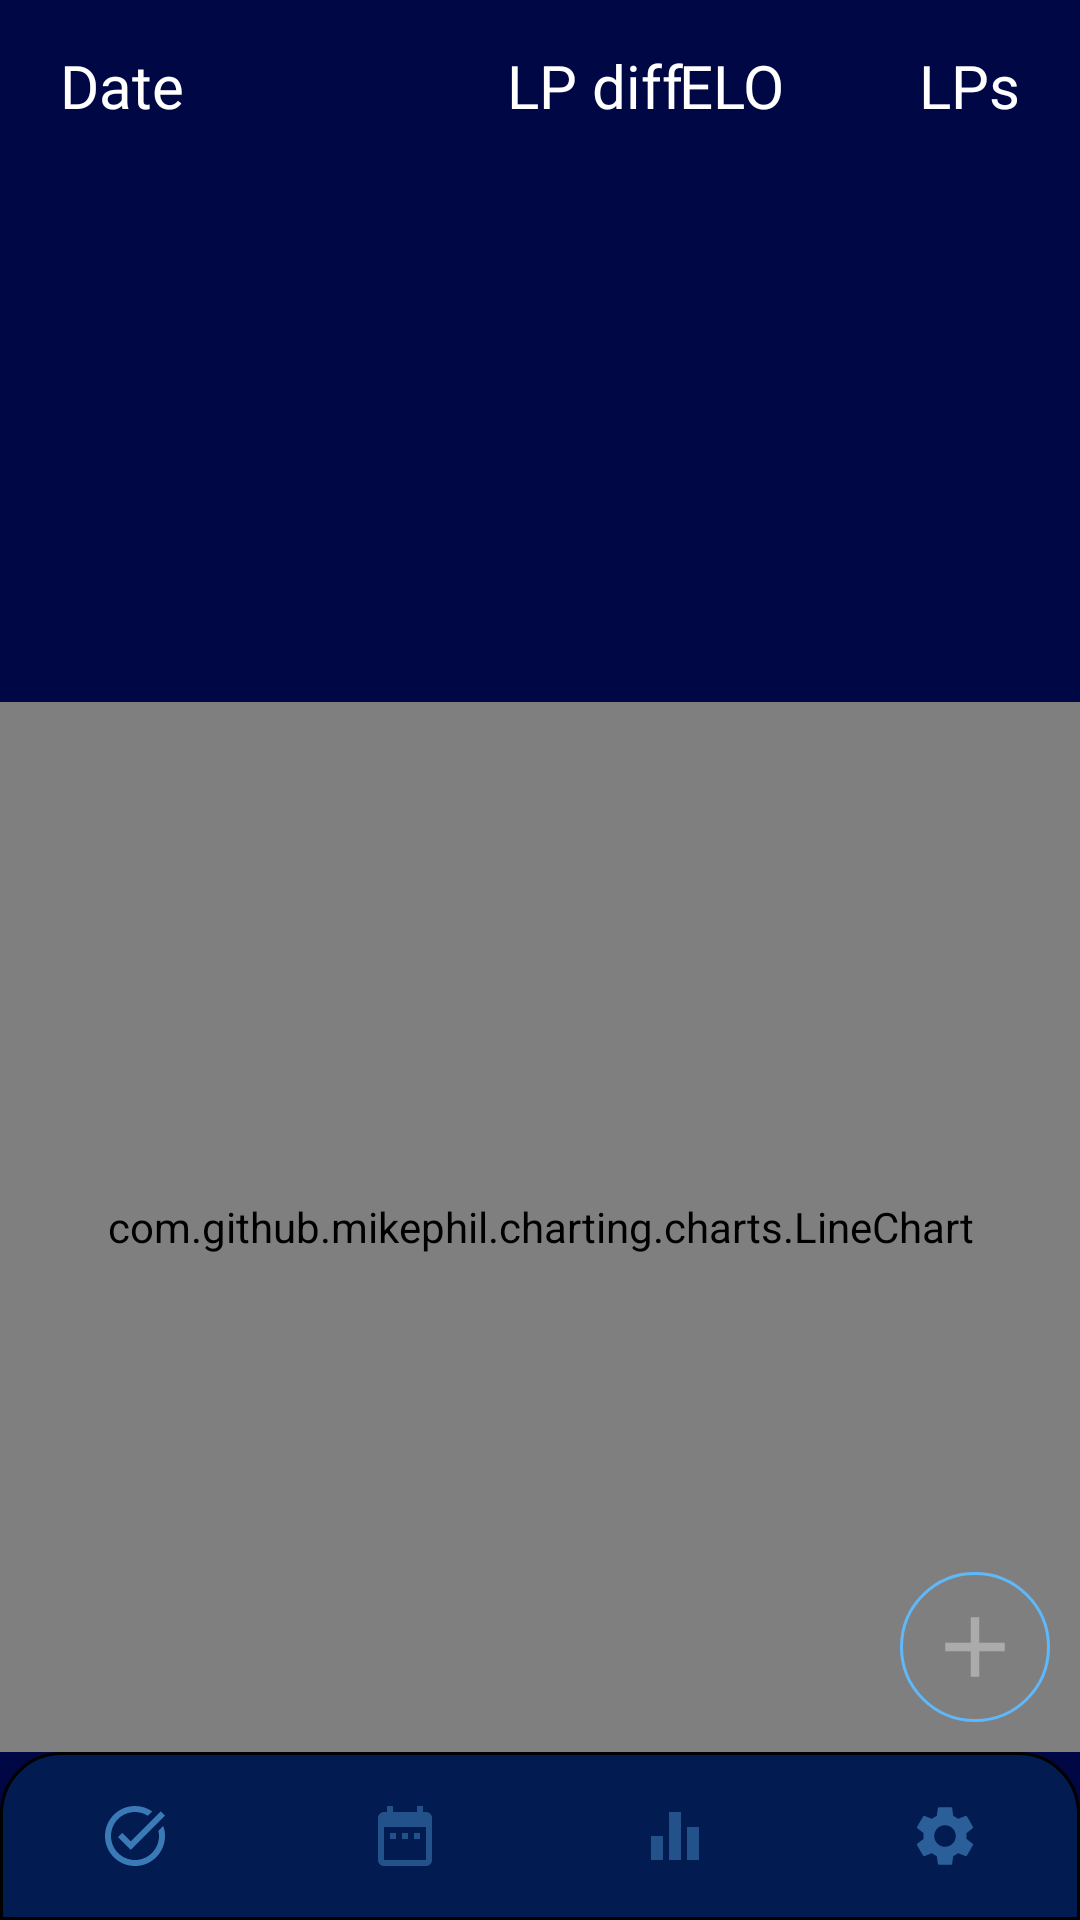

Layout XML and referenced resources for this Android screen:
<!-- AndroidManifest.xml: application theme Theme.AppCompat.NoActionBar -->
<!-- res/layout/activity_elo_tracker.xml -->
<?xml version="1.0" encoding="utf-8"?>
<androidx.constraintlayout.widget.ConstraintLayout xmlns:android="http://schemas.android.com/apk/res/android"
    xmlns:app="http://schemas.android.com/apk/res-auto"
    xmlns:tools="http://schemas.android.com/tools"
    android:layout_width="match_parent"
    android:layout_height="match_parent"
    android:background="@color/background_darker"
    tools:context=".Activities.EloTracker.EloTrackerActivity">


    <androidx.constraintlayout.widget.ConstraintLayout
        android:layout_width="match_parent"
        android:layout_height="0dp"
        app:layout_constraintBottom_toTopOf="@+id/constraintLayout4"
        app:layout_constraintEnd_toEndOf="parent"
        app:layout_constraintStart_toStartOf="parent"
        app:layout_constraintTop_toTopOf="parent"
        android:layout_margin="10dp"
        android:background="@drawable/square_blue_box">

        <androidx.constraintlayout.widget.ConstraintLayout
            android:id="@+id/constraintLayout5"
            android:layout_width="match_parent"
            android:layout_height="wrap_content"
            android:background="@drawable/square_blue_box"
            android:paddingHorizontal="5dp"
            android:paddingVertical="5dp"
            app:layout_constraintEnd_toEndOf="parent"
            app:layout_constraintStart_toStartOf="parent"
            app:layout_constraintTop_toTopOf="parent">

            <TextView
                android:id="@+id/editText"
                android:layout_width="150dp"
                android:layout_height="match_parent"
                android:layout_marginHorizontal="5dp"
                android:hint="Date"
                android:fontFamily="@font/classicroman"
                android:textSize="20sp"
                android:textColor="@color/white"
                android:textColorHint="@color/white"
                app:layout_constraintStart_toStartOf="parent"
                app:layout_constraintTop_toTopOf="parent" />

            <TextView
                android:id="@+id/editText1"
                android:layout_width="wrap_content"
                android:layout_height="match_parent"
                android:layout_marginHorizontal="5dp"
                android:fontFamily="@font/classicroman"
                android:gravity="center"
                android:hint="LP diff"
                android:textColor="@color/white"
                android:textColorHint="@color/white"
                android:textSize="20sp"
                app:layout_constraintEnd_toStartOf="@+id/editText3"
                app:layout_constraintStart_toEndOf="@+id/editText"
                app:layout_constraintTop_toTopOf="parent" />



            <TextView
                android:id="@+id/editText3"
                android:layout_width="80dp"
                android:text="ELO"
                android:layout_marginStart="15dp"
                android:layout_height="match_parent"
                android:layout_marginHorizontal="5dp"
                android:fontFamily="@font/classicroman"
                android:textSize="20sp"
                android:gravity="start"
                android:textColor="@color/white"
                android:textColorHint="@color/white"
                app:layout_constraintBottom_toBottomOf="parent"
                app:layout_constraintEnd_toStartOf="@+id/item_elotracker_lps"
                app:layout_constraintTop_toTopOf="parent" />

            <TextView
                android:id="@+id/item_elotracker_lps"
                android:layout_width="wrap_content"
                android:layout_height="match_parent"
                android:layout_marginHorizontal="5dp"
                android:hint="LPs"
                android:gravity="center"
                android:fontFamily="@font/classicroman"
                android:textSize="20sp"
                android:textColor="@color/white"
                android:textColorHint="@color/white"
                app:layout_constraintEnd_toEndOf="parent"
                app:layout_constraintTop_toTopOf="parent" />

        </androidx.constraintlayout.widget.ConstraintLayout>


        <androidx.recyclerview.widget.RecyclerView
            android:id="@+id/recycler_eloTracker"
            android:layout_width="match_parent"
            android:layout_height="0dp"
            app:layout_constraintBottom_toBottomOf="parent"
            app:layout_constraintEnd_toEndOf="parent"
            app:layout_constraintStart_toStartOf="parent"
            app:layout_constraintTop_toBottomOf="@+id/constraintLayout5" />






    </androidx.constraintlayout.widget.ConstraintLayout>



    <androidx.constraintlayout.widget.ConstraintLayout
        android:id="@+id/constraintLayout4"
        android:layout_width="match_parent"
        android:layout_height="wrap_content"
        app:layout_constraintBottom_toTopOf="@+id/linearLayout"
        app:layout_constraintEnd_toEndOf="parent"
        app:layout_constraintStart_toStartOf="parent"
        android:background="@drawable/square_blue_box">


        <com.github.mikephil.charting.charts.LineChart
            android:id="@+id/chart1"
            android:layout_width="match_parent"
            android:layout_height="350dp"
            app:layout_constraintEnd_toEndOf="parent"
            app:layout_constraintStart_toStartOf="parent"
            app:layout_constraintTop_toTopOf="parent" />

        <ImageButton
            android:layout_width="50dp"
            android:layout_height="50dp"
            android:background="@drawable/buttons_background_blue_stroke"
            android:backgroundTint="@color/blue_light"
            android:padding="8dp"
            android:scaleType="centerCrop"
            android:src="@drawable/ic_add"
            android:layout_margin="10dp"
            android:id="@+id/button_add_elotracker"
            app:layout_constraintBottom_toBottomOf="parent"
            app:layout_constraintEnd_toEndOf="parent" />




    </androidx.constraintlayout.widget.ConstraintLayout>

    <LinearLayout

        android:id="@+id/linearLayout"
        android:layout_width="match_parent"
        android:layout_height="wrap_content"
        app:layout_constraintBottom_toBottomOf="parent"
        app:layout_constraintEnd_toEndOf="parent"
        android:orientation="vertical"
        app:layout_constraintStart_toStartOf="parent">


        <com.google.android.material.bottomnavigation.BottomNavigationView
            android:layout_width="match_parent"
            android:layout_height="wrap_content"
            android:background="@drawable/background_round_corners_top"
            android:id="@+id/bottom_navigation_view"
            app:menu="@menu/bottom_nav_menu"
            app:labelVisibilityMode="unlabeled"
            app:itemIconTint="@color/bottom_navbar_colors"/>

    </LinearLayout>

    <ProgressBar
        android:id="@+id/elotrack_progressbar"
        android:indeterminateDrawable="@drawable/custom_progressbar"
        android:visibility="gone"
        android:layout_height="wrap_content"
        android:layout_width="wrap_content"
        app:layout_constraintBottom_toBottomOf="parent"
        app:layout_constraintEnd_toEndOf="parent"
        app:layout_constraintStart_toStartOf="parent"
        app:layout_constraintTop_toTopOf="parent" />

</androidx.constraintlayout.widget.ConstraintLayout>
<!-- resources referenced by this layout -->
<resources>
  <color name="background_darker">#000745</color>
  <color name="blue_light">#5FB8FA</color>
  <color name="white">#FFFFFF</color>
  <!-- drawable background_round_corners_top (drawable-v24) -->
  <?xml version="1.0" encoding="utf-8"?>
  <selector xmlns:android="http://schemas.android.com/apk/res/android" >
      <item >
          <shape android:shape="rectangle"  >
  
              <corners android:topLeftRadius="20dip"
                       android:topRightRadius="20dip"/>
  
              <stroke android:width="1dip"
                  android:color="#000000" />
              <gradient android:angle="-90"
                  android:startColor="@color/background"
                  android:endColor="@color/background" />
          </shape>
      </item>
  </selector>
  <!-- drawable buttons_background_blue_stroke (drawable-mdpi) -->
  <?xml version="1.0" encoding="utf-8"?>
  <selector xmlns:android="http://schemas.android.com/apk/res/android" >
      <item android:state_pressed="true" >
          <shape android:shape="rectangle"  >
              <corners android:radius="50dip" />
              <stroke android:width="1dip"
                  android:color="@color/blue_light" />
              <gradient android:angle="-90"
                  android:startColor="@color/textfields_background"
                  android:endColor="@color/textfields_background"  />
          </shape>
      </item>
  
      <item android:state_focused="true">
          <shape android:shape="rectangle"  >
              <corners android:radius="50dip" />
              <stroke android:width="1dip"
                  android:color="@color/textfields_background" />
              <solid android:color="@color/textfields_background"/>
          </shape>
      </item>
  
      <item >
          <shape android:shape="rectangle"  >
              <corners android:radius="50dip" />
              <stroke android:width="1dip"
                  android:color="@color/blue_light" />
              <gradient android:angle="-90"
                  android:startColor="@color/transparent"
                  android:endColor="@color/transparent" />
          </shape>
      </item>
  </selector>
  <!-- drawable ic_add (drawable) -->
  <vector android:height="24dp" android:tint="#ABABAB"
      android:viewportHeight="24" android:viewportWidth="24"
      android:width="24dp" xmlns:android="http://schemas.android.com/apk/res/android">
      <path android:fillColor="@android:color/white" android:pathData="M19,13h-6v6h-2v-6H5v-2h6V5h2v6h6v2z"/>
  </vector>
  <!-- drawable ic_update (drawable) -->
  <vector android:height="24dp" android:tint="#ABABAB"
      android:viewportHeight="24" android:viewportWidth="24"
      android:width="24dp" xmlns:android="http://schemas.android.com/apk/res/android">
      <path android:fillColor="@android:color/white"
          android:pathData="M21,10.12h-6.78l2.74,-2.82c-2.73,-2.7 -7.15,-2.8 -9.88,-0.1c-2.73,2.71 -2.73,7.08 0,9.79s7.15,2.71 9.88,0C18.32,15.65 19,14.08 19,12.1h2c0,1.98 -0.88,4.55 -2.64,6.29c-3.51,3.48 -9.21,3.48 -12.72,0c-3.5,-3.47 -3.53,-9.11 -0.02,-12.58s9.14,-3.47 12.65,0L21,3V10.12zM12.5,8v4.25l3.5,2.08l-0.72,1.21L11,13V8H12.5z"/>
  </vector>
  <color name="background">#021C52</color>
  <color name="textfields_background">#6087AEFF</color>
  <color name="transparent">#00FFFFFF</color>
</resources>
